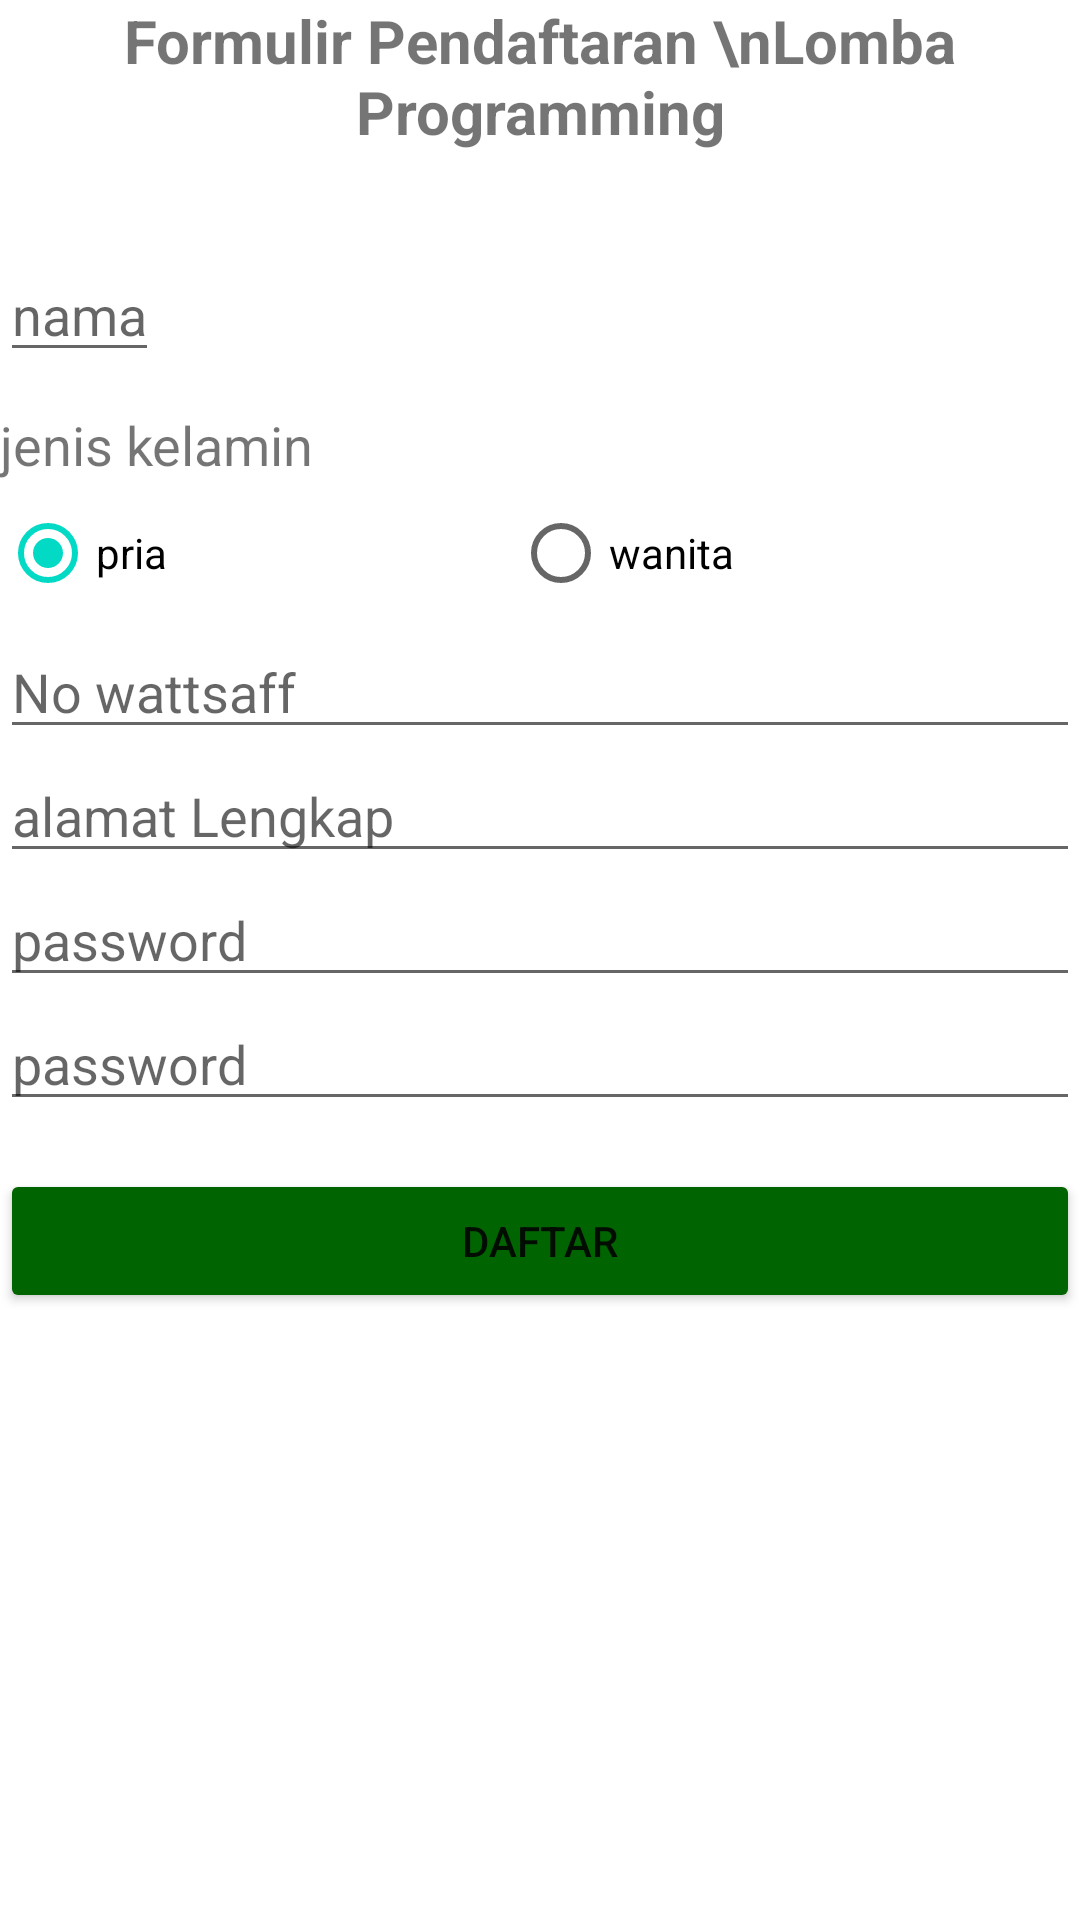

Android layout source for this screen:
<!-- AndroidManifest.xml: application theme Theme.FormLombaprogramming -->
<!-- res/layout/activity_main.xml -->
<?xml version="1.0" encoding="utf-8"?>
<LinearLayout xmlns:android="http://schemas.android.com/apk/res/android"
    xmlns:app="http://schemas.android.com/apk/res-auto"
    xmlns:tools="http://schemas.android.com/tools"
    android:layout_width="match_parent"
    android:layout_height="match_parent"
    android:orientation="vertical"
    android:layout_margin="16dp"
    tools:context=".MainActivity">

    <TextView
        android:layout_width="wrap_content"
        android:layout_height="wrap_content"
        android:text="Formulir Pendaftaran \nLomba Programming"
        android:textStyle="bold"
        android:textSize="20sp"
        android:gravity="center"
        android:layout_gravity="center"
        android:layout_marginBottom="32dp"/>

    <EditText
        android:id="@+id/et_nama"
        android:layout_width="wrap_content"
        android:layout_height="wrap_content"
        android:hint="nama"
        android:inputType="text"
        />

    <TextView
        android:layout_width="wrap_content"
        android:layout_height="wrap_content"
        android:text="jenis kelamin"
        android:textSize="18sp"
        android:layout_marginTop="12dp"
        />

    <RadioGroup
        android:id="@+id/rg_jk"
        android:layout_width="match_parent"
        android:layout_height="wrap_content"
        android:orientation="horizontal">
        <RadioButton
            android:id="@+id/rb_pria"
            android:layout_width="wrap_content"
            android:layout_height="wrap_content"
            android:layout_weight="1"
            android:checked="true"
            android:text="pria" />

        <RadioButton
            android:id="@+id/rb_wanita"
            android:layout_width="wrap_content"
            android:layout_height="wrap_content"
            android:text="wanita"
            android:layout_weight="1"
            />
    </RadioGroup>

    <EditText
        android:id="@+id/et_noWattsaff"
        android:layout_width="match_parent"
        android:hint="No wattsaff"
        android:layout_height="wrap_content"
        android:inputType="phone" />

    <EditText
        android:id="@+id/et_alamat"
        android:layout_width="match_parent"
        android:layout_height="wrap_content"
        android:hint="alamat Lengkap"
        android:inputType="textMultiLine"
        />
    <EditText
        android:id="@+id/et_password"
        android:layout_width="match_parent"
        android:layout_height="wrap_content"
        android:hint="password"
        android:inputType="textPassword"
         />
    <EditText
        android:id="@+id/et_pin"
        android:layout_width="match_parent"
        android:layout_height="wrap_content"
        android:hint="password"
        android:inputType="numberPassword"
        android:maxLength="6"/>

    <Button
        android:id="@+id/btn_dftr"
        android:layout_width="match_parent"
        android:layout_height="wrap_content"
        android:text="Daftar"
        android:layout_marginTop="16dp"
        android:backgroundTint="#006400"
        />



</LinearLayout>
<!-- resources referenced by this layout -->
<resources>
  <style name="Theme.FormLombaprogramming" parent="Theme.MaterialComponents.DayNight.DarkActionBar">
          
          <item name="colorPrimary">@color/purple_500</item>
          <item name="colorPrimaryVariant">@color/purple_700</item>
          <item name="colorOnPrimary">@color/white</item>
          
          <item name="colorSecondary">@color/teal_200</item>
          <item name="colorSecondaryVariant">@color/teal_700</item>
          <item name="colorOnSecondary">@color/black</item>
          
          <item name="android:statusBarColor">?attr/colorPrimaryVariant</item>
          
      </style>
  <!-- not gathered from this repository: default colours our renderer supplied (Android Studio template values) -->
  <color name="purple_500">#FF6200EE</color>
  <color name="purple_700">#FF3700B3</color>
  <color name="teal_200">#FF03DAC5</color>
  <color name="teal_700">#FF018786</color>
  <color name="black">#FF000000</color>
  <color name="white">#FFFFFFFF</color>
</resources>
